Labelled photos from "raw", an image-classification folder in NewbEkansh/agri-genomic-insurance. The possible labels are: bacterial blight, blast, healthy, bacterial leaf blight, leaf blast.

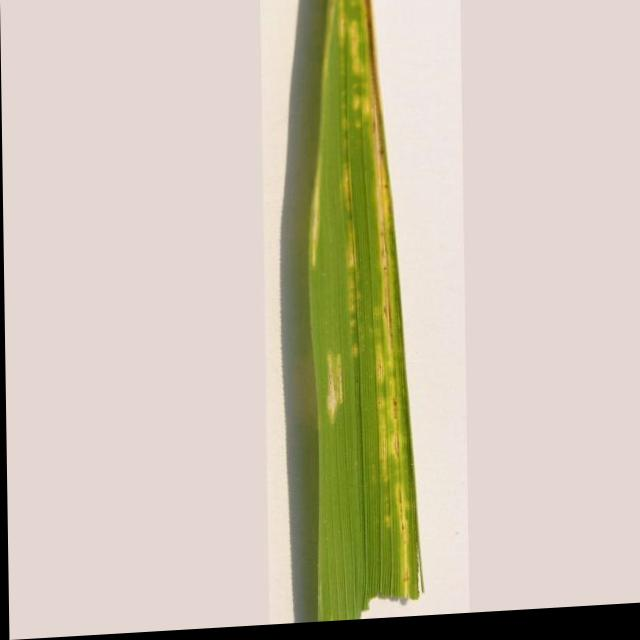
Label: bacterial leaf blight

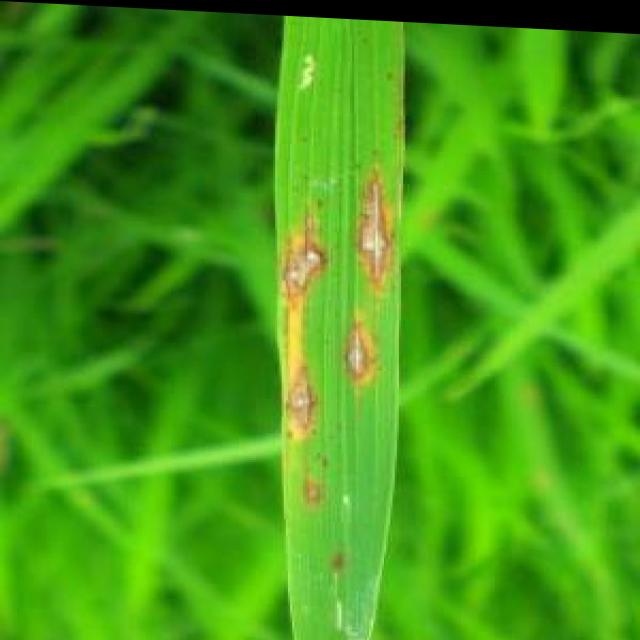
Label: blast

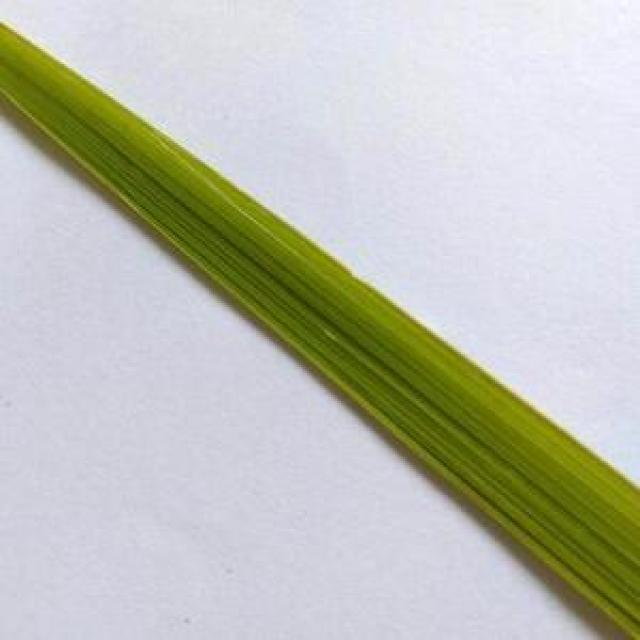
Label: healthy

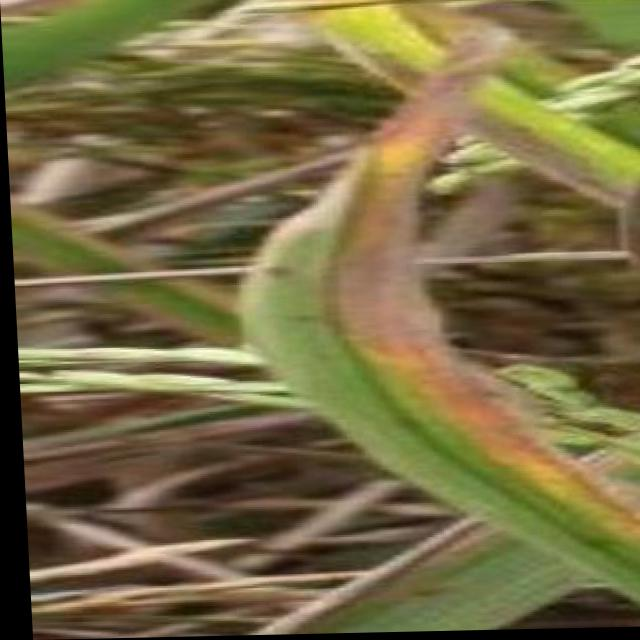
Label: bacterial blight

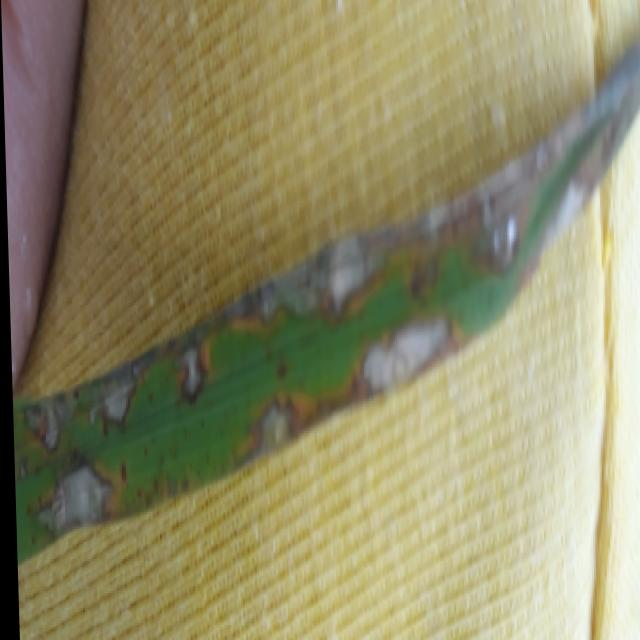
Label: blast

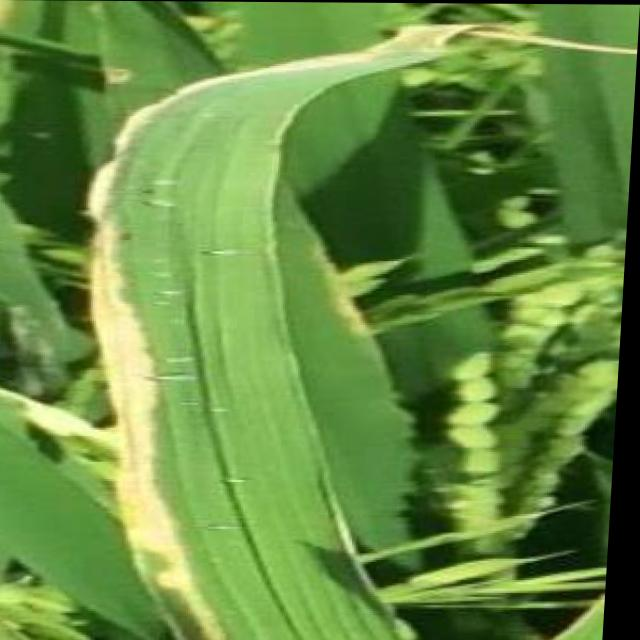
Label: bacterial blight
